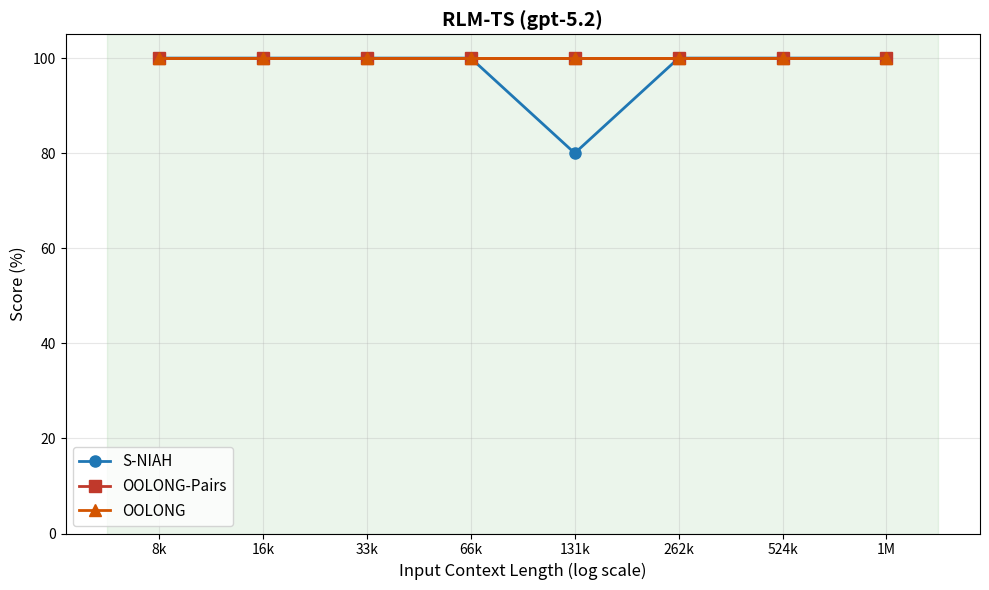

The matplotlib source for this figure: (Note: this script raises an exception after producing the figure.)
#!/usr/bin/env python3
"""
Generate benchmark chart for RLM-TS (matching paper Figure 1 style)
"""
import matplotlib.pyplot as plt
import numpy as np

# Data from benchmark
context_lengths = ["8k", "16k", "33k", "66k", "131k", "262k", "524k", "1M"]
sniah_scores = [100.0, 100.0, 100.0, 100.0, 80.0, 100.0, 100.0, 100.0]
pairs_scores = [100.0, 100.0, 100.0, 100.0, 100.0, 100.0, 100.0, 100.0]
oolong_scores = [100.0, 100.0, 100.0, 100.0, 100.0, 100.0, 100.0, 100.0]

# Create figure
fig, ax = plt.subplots(1, 1, figsize=(10, 6))

# Colors matching the paper (Figure 1)
sniah_color = '#1f77b4'   # Blue (like paper)
pairs_color = '#c0392b'   # Dark red (OOLONG-Pairs in paper)
oolong_color = '#d35400'  # Orange (OOLONG in paper)

# Plot lines with different markers
x = np.arange(len(context_lengths))
ax.plot(x, sniah_scores, 'o-', color=sniah_color, linewidth=2, markersize=8, label='S-NIAH')
ax.plot(x, pairs_scores, 's-', color=pairs_color, linewidth=2, markersize=8, label='OOLONG-Pairs')
ax.plot(x, oolong_scores, '^-', color=oolong_color, linewidth=2, markersize=8, label='OOLONG')

# Styling
ax.set_xlabel('Input Context Length (log scale)', fontsize=12)
ax.set_ylabel('Score (%)', fontsize=12)
ax.set_title('RLM-TS (gpt-5.2)', fontsize=14, fontweight='bold')
ax.set_xticks(x)
ax.set_xticklabels(context_lengths)
ax.set_ylim(0, 105)
ax.set_yticks([0, 20, 40, 60, 80, 100])
ax.grid(True, alpha=0.3)
ax.legend(loc='lower left', fontsize=11)

# Background shading (green = within context window)
ax.axvspan(-0.5, len(context_lengths) - 0.5, alpha=0.08, color='green')

plt.tight_layout()
plt.savefig('benchmarks/results/rlm_ts_benchmark.png', dpi=150, bbox_inches='tight')
print('Saved: benchmarks/results/rlm_ts_benchmark.png')
plt.close()
